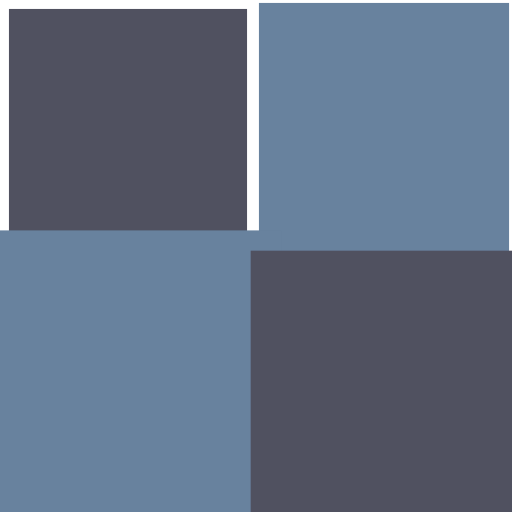
t = 0.00 s
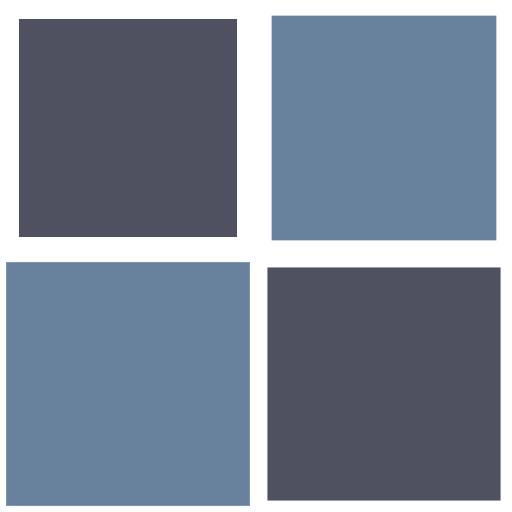
t = 0.25 s
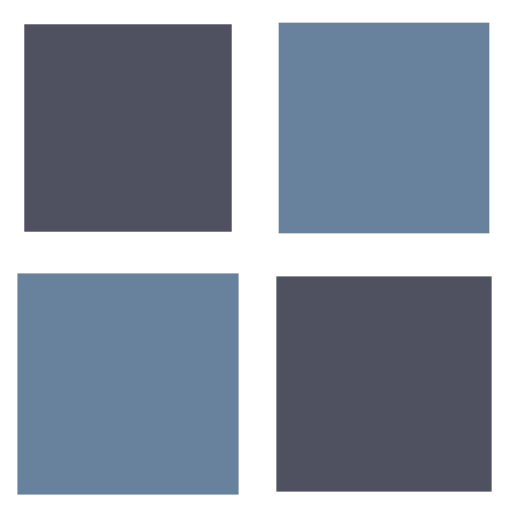
t = 0.50 s
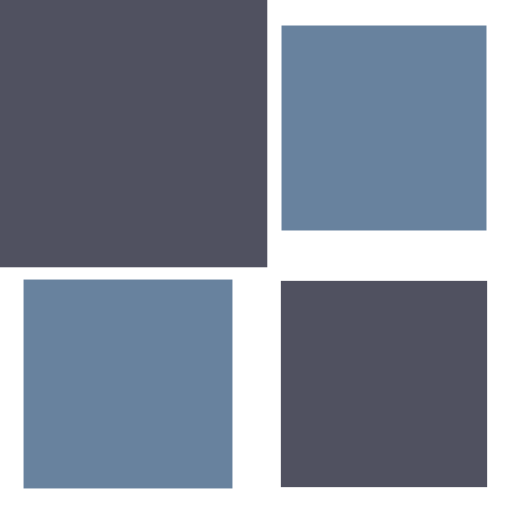
t = 0.75 s

The animated SVG that drew these frames (rendered in a browser with its animation timeline set to each time). Animation: 4 SMIL elements (animateTransform=4); one cycle of 1.00 s, repeats indefinitely.

<svg width="100px"  height="100px"  xmlns="http://www.w3.org/2000/svg" viewBox="0 0 100 100" preserveAspectRatio="xMidYMid" class="lds-cube" style="background: none;"><g transform="translate(25,25)"><rect ng-attr-x="{{config.dp}}" ng-attr-y="{{config.dp}}" ng-attr-width="{{config.blockSize}}" ng-attr-height="{{config.blockSize}}" ng-attr-fill="{{config.c1}}" x="-20" y="-20" width="40" height="40" fill="#505160" transform="scale(1.3187 1.3187)"><animateTransform attributeName="transform" type="scale" calcMode="spline" values="1.5;1" keyTimes="0;1" dur="1s" keySplines="0 0.5 0.5 1" begin="-0.3s" repeatCount="indefinite"></animateTransform></rect></g><g transform="translate(75,25)"><rect ng-attr-x="{{config.dp}}" ng-attr-y="{{config.dp}}" ng-attr-width="{{config.blockSize}}" ng-attr-height="{{config.blockSize}}" ng-attr-fill="{{config.c2}}" x="-20" y="-20" width="40" height="40" fill="#68829E" transform="scale(1.00009 1.00009)"><animateTransform attributeName="transform" type="scale" calcMode="spline" values="1.5;1" keyTimes="0;1" dur="1s" keySplines="0 0.5 0.5 1" begin="-0.2s" repeatCount="indefinite"></animateTransform></rect></g><g transform="translate(25,75)"><rect ng-attr-x="{{config.dp}}" ng-attr-y="{{config.dp}}" ng-attr-width="{{config.blockSize}}" ng-attr-height="{{config.blockSize}}" ng-attr-fill="{{config.c3}}" x="-20" y="-20" width="40" height="40" fill="#68829E" transform="scale(1.01489 1.01489)"><animateTransform attributeName="transform" type="scale" calcMode="spline" values="1.5;1" keyTimes="0;1" dur="1s" keySplines="0 0.5 0.5 1" begin="0s" repeatCount="indefinite"></animateTransform></rect></g><g transform="translate(75,75)"><rect ng-attr-x="{{config.dp}}" ng-attr-y="{{config.dp}}" ng-attr-width="{{config.blockSize}}" ng-attr-height="{{config.blockSize}}" ng-attr-fill="{{config.c4}}" x="-20" y="-20" width="40" height="40" fill="#505160" transform="scale(1.00442 1.00442)"><animateTransform attributeName="transform" type="scale" calcMode="spline" values="1.5;1" keyTimes="0;1" dur="1s" keySplines="0 0.5 0.5 1" begin="-0.1s" repeatCount="indefinite"></animateTransform></rect></g></svg>